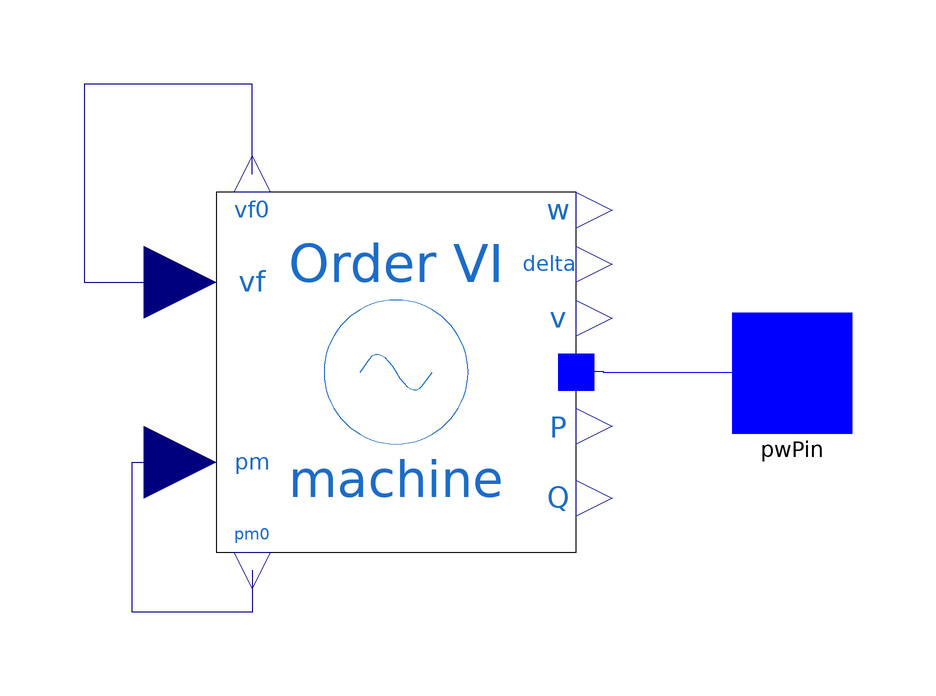

Above is the diagram view of the following Modelica model: its components placed by their Placement annotations and its connect equations drawn as lines.

model Generator
  extends OpenIPSL.Electrical.Essentials.pfComponent;
  OpenIPSL.Electrical.Machines.PSAT.Order6 machine(
    Vn=400,
    V_b=V_b,
    ra=0.003,
    xd=1.81,
    xq=1.76,
    xd1=0.3,
    xq1=0.65,
    xd2=0.23,
    xq2=0.25,
    Td10=8,
    Tq10=1,
    Td20=0.03,
    Tq20=0.07,
    M=7,
    D=0,
    P_0=P_0,
    Q_0=Q_0,
    V_0=V_0,
    angle_0=angle_0,
    Sn=2220,
    Taa=0) annotation (Placement(transformation(extent={{14,-30},{74,30}})));
  OpenIPSL.Connectors.PwPin pwPin annotation (Placement(transformation(extent={{100,-10},{120,10}}), iconTransformation(extent={{100,-10},{120,10}})));
equation
  connect(machine.pm0, machine.pm) annotation (Line(points={{20,-33},{20,-33},{20,-40},{0,-40},{0,-15},{14,-15}}, color={0,0,127}));
  connect(machine.p, pwPin) annotation (Line(points={{77,0.14892},{78.5,0.14892},{78.5,0},{110,0}}, color={0,0,255}));
  connect(machine.vf0, machine.vf) annotation (Line(points={{20,33},{20,48},{-8,48},{-8,15},{14,15}}, color={0,0,127}));
  annotation (
    Icon(coordinateSystem(preserveAspectRatio=false, extent={{-100,-100},{100,100}}), graphics={Ellipse(
          extent={{-100,100},{100,-100}},
          lineColor={0,0,0},
          fillColor={255,255,255},
          fillPattern=FillPattern.Solid),Line(
          points={{-48,2},{-20,56},{2,4},{24,-28},{48,22}},
          color={0,0,0},
          smooth=Smooth.Bezier),Text(
          extent={{-52,-18},{56,-66}},
          lineColor={0,0,0},
          fillColor={255,255,255},
          fillPattern=FillPattern.Solid,
          textString="%name")}),
    Diagram(coordinateSystem(preserveAspectRatio=false, extent={{-100,-100},{100,100}})),
    Documentation(revisions="<html>
<!--DISCLAIMER-->
<p>OpenIPSL:</p>
<p>Copyright 2016 SmarTS Lab (Sweden)</p>
<ul>
<li>SmarTS Lab, research group at KTH: <a href=\"https://www.kth.se/en\">https://www.kth.se/en</a></li>
</ul>
<p>The authors can be contacted by email: <a href=\"mailto:luigiv@kth.se\">luigiv@kth.se</a></p>

<p>This Source Code Form is subject to the terms of the Mozilla Public License, v. 2.0. </p>
<p>If a copy of the MPL was not distributed with this file, You can obtain one at <a href=\"http://mozilla.org/MPL/2.0/\"> http://mozilla.org/MPL/2.0</a>.</p>

<p></p>
<p>iPSL:</p>
<p>Copyright 2015-2016 RTE (France), SmarTS Lab (Sweden), AIA (Spain) and DTU (Denmark)</p>
<ul>
<li>RTE: <a href=\"http://www.rte-france.com\">http://www.rte-france.com</a></li>
<li>SmarTS Lab, research group at KTH: <a href=\"https://www.kth.se/en\">https://www.kth.se/en</a></li>
<li>AIA: <a href=\"http://www.aia.es/en/energy\"> http://www.aia.es/en/energy</a></li>
<li>DTU: <a href=\"http://www.dtu.dk/english\"> http://www.dtu.dk/english</a></li>
</ul>
<p>The authors can be contacted by email: <a href=\"mailto:info@itesla-ipsl.org\">info@itesla-ipsl.org</a></p>

<p>This Source Code Form is subject to the terms of the Mozilla Public License, v. 2.0. </p>
<p>If a copy of the MPL was not distributed with this file, You can obtain one at <a href=\"http://mozilla.org/MPL/2.0/\"> http://mozilla.org/MPL/2.0</a>.</p>
</html>
", info="<html>
<table cellspacing=\"1\" cellpadding=\"1\" border=\"1\">
<tr>
<td><p>Reference</p></td>
<td><p>SMIB PSAT, d_kundur2.mdl, PSAT</p></td>
</tr>
<tr>
<td><p>Last update</p></td>
<td>February 2016</td>
</tr>
<tr>
<td><p>Author</p></td>
<td><p>Maxime Baudette, Ahsan Murad, SmarTS Lab, KTH Royal Institute of Technology</p></td>
</tr>
<tr>
<td><p>Contact</p></td>
<td><p><a href=\"mailto:luigiv@kth.se\">luigiv@kth.se</a></p></td>
</tr>
</table>
</html>"));
end Generator;